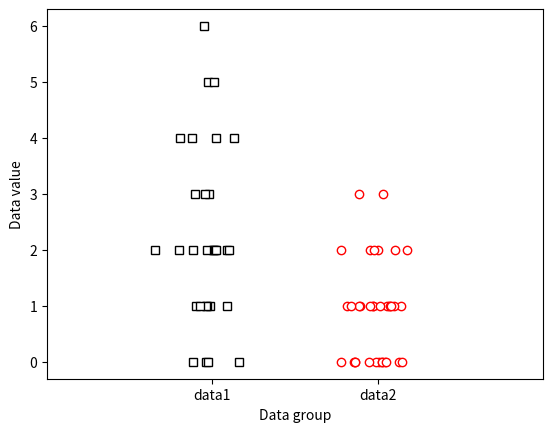

The script that saved this image:
# import libraries
import matplotlib.pyplot as plt
import numpy as np
import scipy.stats as stats

## generate the data

# the data (note the different sample sizes)
N1 = 30
N2 = 35

data1 = np.random.poisson(2,N1)
data2 = np.random.poisson(1,N2)

plt.plot(1+np.random.randn(N1)/10,data1,'ks',markerfacecolor='w')
plt.plot(2+np.random.randn(N2)/10,data2,'ro',markerfacecolor='w')

plt.xlim([0,3])
plt.xticks([1,2],labels=('data1','data2'))
plt.xlabel('Data group')
plt.ylabel('Data value')
plt.show()

## now for the test

U,p = stats.mannwhitneyu(data1,data2)

print(U,p)